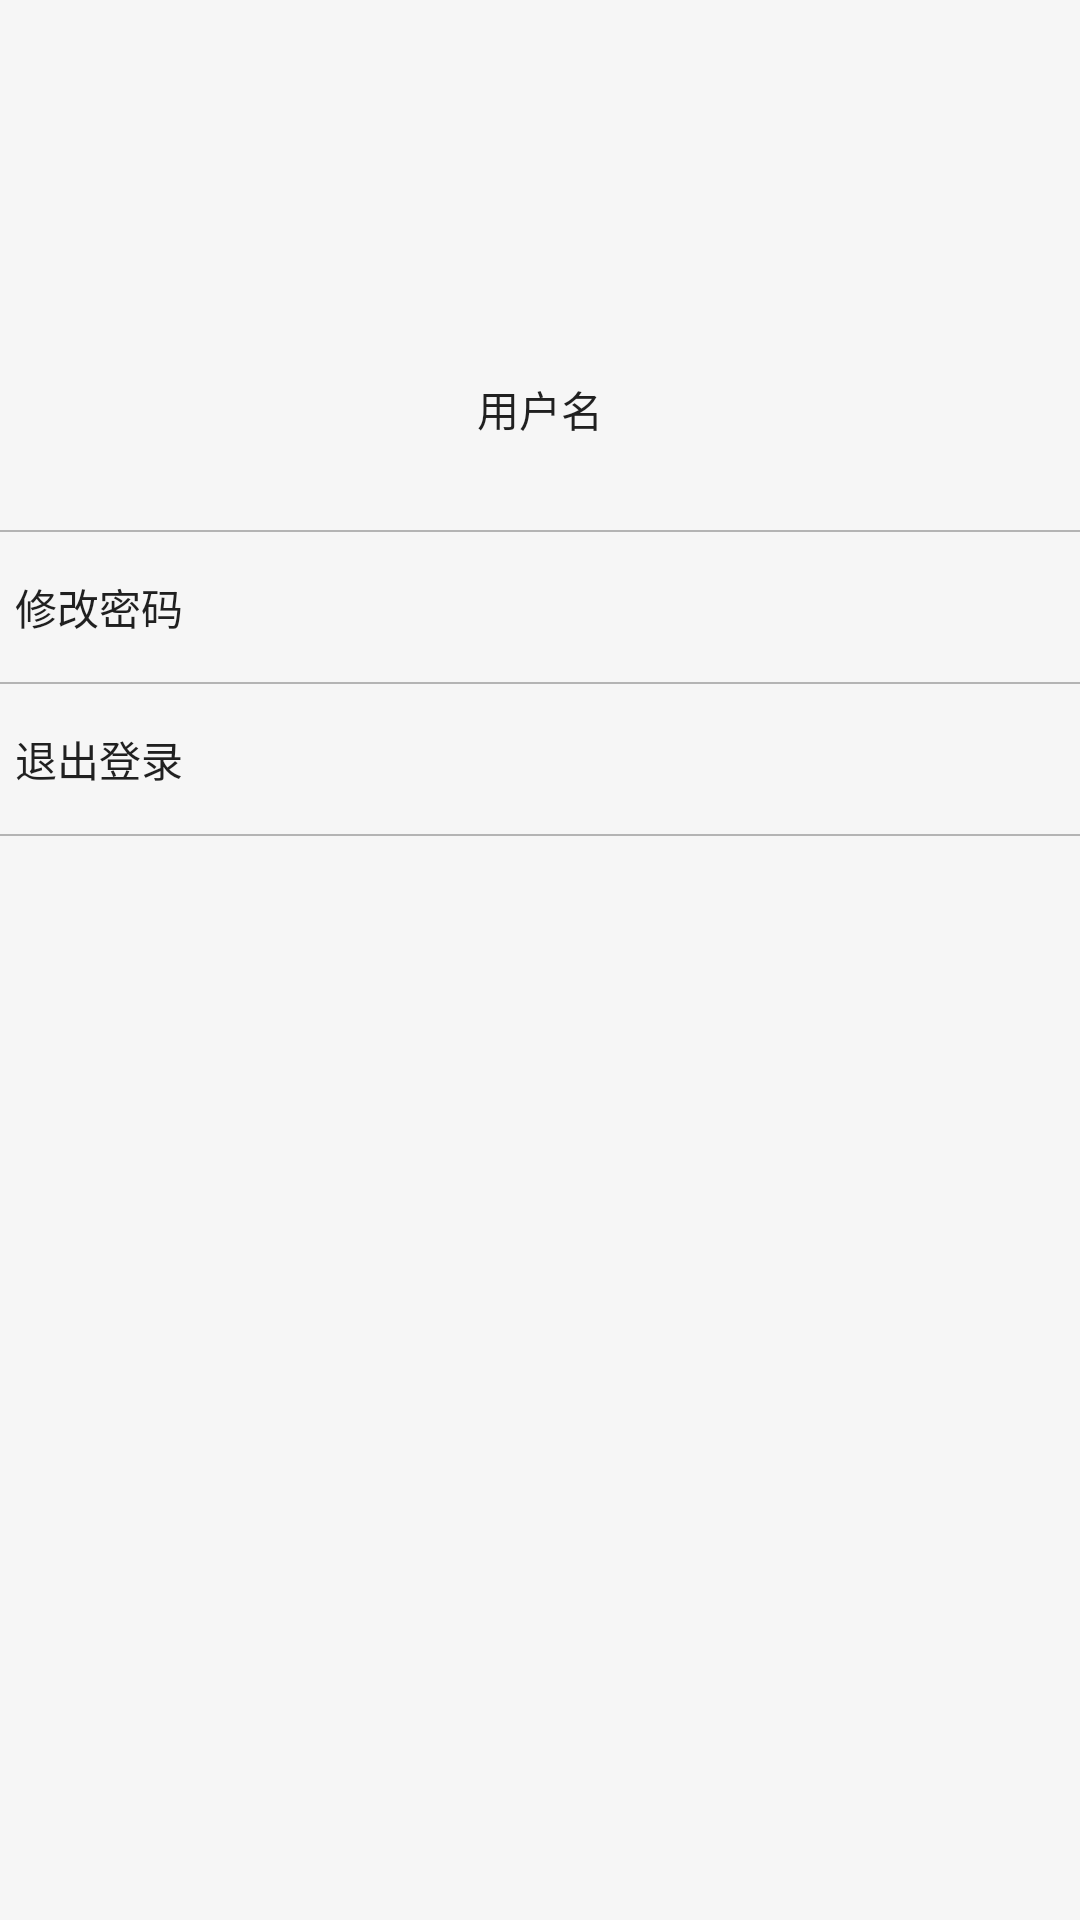

Produce the Android XML layout that renders to this screen, including the resource entries it uses.
<!-- AndroidManifest.xml: application theme AppTheme -->
<!-- res/layout/fragment_mine.xml -->
<?xml version="1.0" encoding="utf-8"?>
<LinearLayout xmlns:android="http://schemas.android.com/apk/res/android"
    android:layout_width="match_parent"
    android:layout_height="match_parent"
    android:layout_marginLeft="@dimen/activity_horizontal_margin"
    android:layout_marginRight="@dimen/activity_horizontal_margin"
    android:orientation="vertical">

    <ImageView
        android:id="@+id/userHead"
        android:layout_width="80dp"
        android:layout_height="80dp"
        android:layout_gravity="center"
        android:layout_marginTop="20dp"
        android:scaleType="fitCenter"
        android:src="@mipmap/ic_default_1" />

    <TextView
        android:id="@+id/userName"
        android:layout_width="wrap_content"
        android:layout_height="wrap_content"
        android:layout_gravity="center"
        android:layout_marginTop="@dimen/nav_header_vertical_spacing"
        android:padding="10dp"
        android:text="@string/account_username_hint"
        android:textAppearance="@style/TextAppearance.AppCompat.Body1" />

    <View
        android:layout_width="match_parent"
        android:layout_height="0.5dp"
        android:layout_marginTop="20dp"
        android:background="@color/color_gray" />

    <RelativeLayout
        android:id="@+id/lay_change_password"
        android:layout_width="match_parent"
        android:layout_height="@dimen/item_height"
        android:gravity="center">

        <TextView
            android:layout_width="wrap_content"
            android:layout_height="wrap_content"
            android:text="@string/change_password_title"
            android:padding="5dp"
            android:layout_centerVertical="true"
            android:layout_alignParentLeft="true"
            android:textAppearance="@style/TextAppearance.AppCompat.Body1"  />

        <ImageView
            android:layout_width="wrap_content"
            android:layout_height="wrap_content"
            android:layout_alignParentRight="true"
            android:layout_centerVertical="true"
            android:src="@drawable/ic_chevron_right_black_24dp" />
    </RelativeLayout>

    <View
        android:layout_width="match_parent"
        android:layout_height="0.5dp"
        android:background="@color/color_gray" />

    <RelativeLayout
        android:id="@+id/lay_logout"
        android:layout_width="match_parent"
        android:layout_height="@dimen/item_height"
        android:gravity="center">

        <TextView
            android:layout_width="wrap_content"
            android:layout_height="wrap_content"
            android:padding="5dp"
            android:layout_centerVertical="true"
            android:text="@string/menu_logout"
            android:layout_alignParentLeft="true"
            android:textAppearance="@style/TextAppearance.AppCompat.Body1" />

        <ImageView
            android:layout_width="wrap_content"
            android:layout_height="wrap_content"
            android:layout_alignParentRight="true"
            android:layout_centerVertical="true"
            android:src="@drawable/ic_chevron_right_black_24dp" />
    </RelativeLayout>

    <View
        android:layout_width="match_parent"
        android:layout_height="0.5dp"
        android:background="@color/color_gray" />
</LinearLayout>
<!-- resources referenced by this layout -->
<resources>
  <color name="color_gray">#B4B4B4</color>
  <dimen name="activity_horizontal_margin">12dp</dimen>
  <dimen name="item_height">50dp</dimen>
  <dimen name="nav_header_vertical_spacing">16dp</dimen>
  <string name="account_username_hint">用户名</string>
  <string name="change_password_title">修改密码</string>
  <string name="menu_logout">退出登录</string>
  <style name="AppTheme" parent="@style/BaseAppTheme">
  	</style>
  <style name="BaseAppTheme" parent="Theme.AppCompat.Light.NoActionBar">
  		
  		<item name="colorPrimary">@color/colorPrimary</item>
  		<item name="colorPrimaryDark">@color/colorPrimaryDark</item>
  		<item name="colorAccent">@color/colorAccent</item>
  		<item name="android:windowBackground">@color/backgroundColor</item>
  		<item name="android:windowAnimationStyle">@style/AnimationActivity</item>
  	</style>
  <color name="colorPrimary">#00c6ff</color>
  <color name="colorPrimaryDark">#00c6ff</color>
  <color name="colorAccent">@color/color_blue</color>
  <color name="backgroundColor">#f6f6f6</color>
  <style name="AnimationActivity" parent="@android:style/Animation.Activity">
  		<item name="android:activityOpenEnterAnimation">@anim/slide_right_in</item>
  		<item name="android:activityOpenExitAnimation">@anim/slide_left_out</item>
  		<item name="android:activityCloseEnterAnimation">@anim/slide_left_in</item>
  		<item name="android:activityCloseExitAnimation">@anim/slide_right_out</item>
  	</style>
  <color name="color_blue">#00c6ff</color>
</resources>
